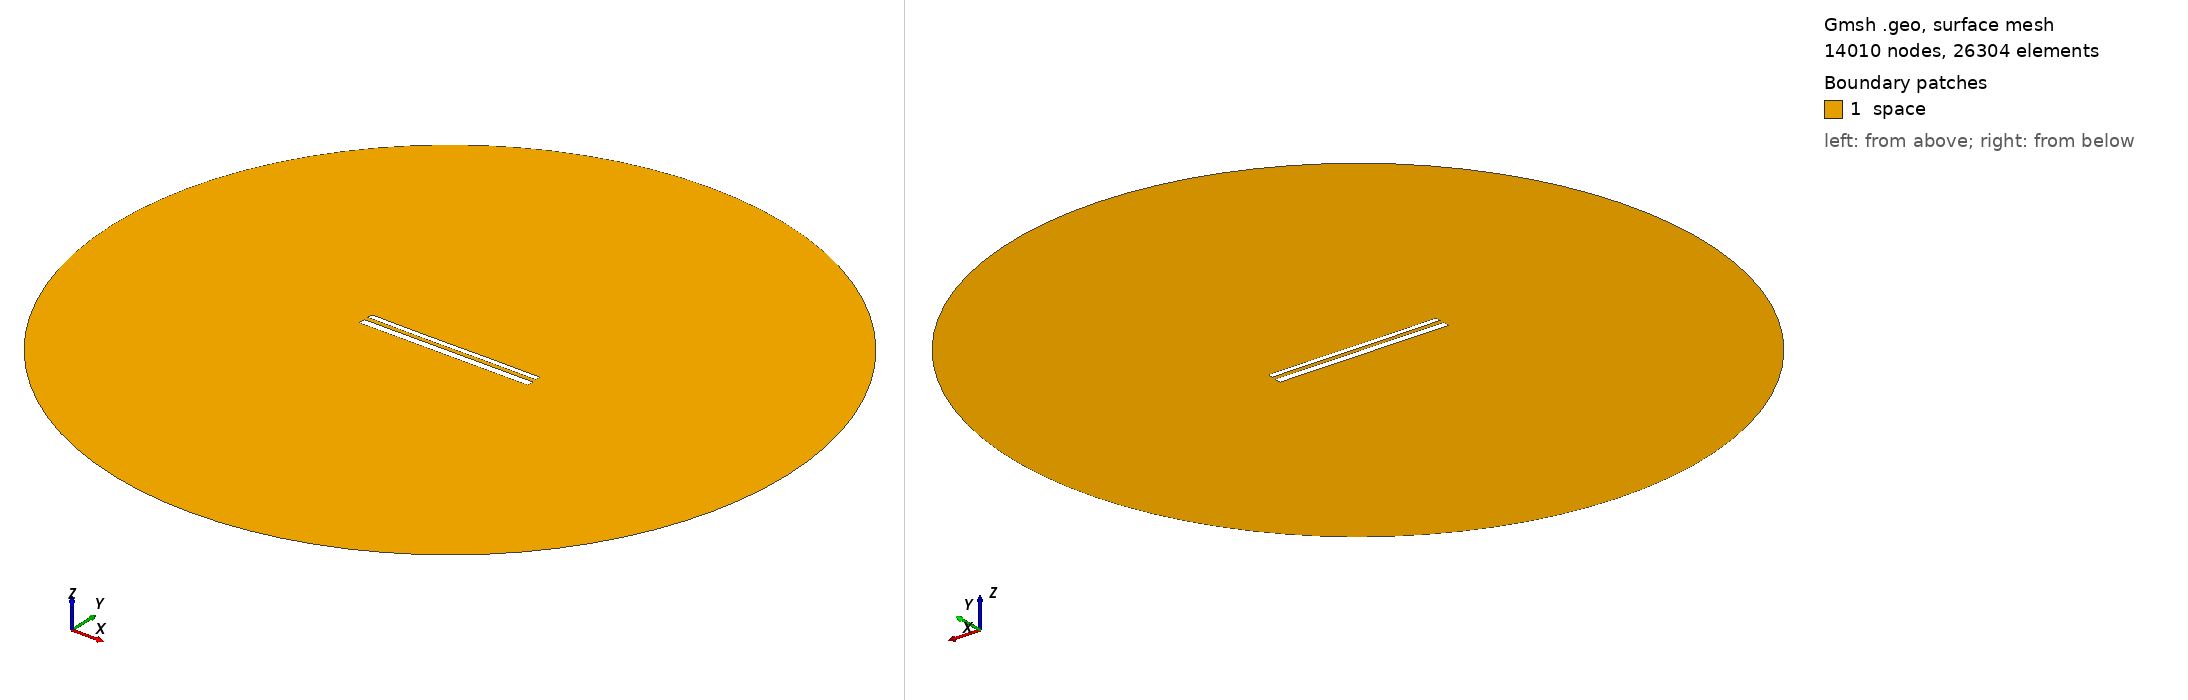

Gmsh geometry script, surface-meshed: 14010 nodes, 26304 surface elements. Boundary patches (legend numbers): 1 space. Left view from above one corner, right view from below the opposite corner. Legend entries are the model's physical surfaces. The drawing asked Gmsh for element sizes between 1% and 20% of the model's largest extent; the script's own settings can give other sizes.

=== 12033.geo (drawn) ===
//---------------------------------------
// Geometry kernel
//---------------------------------------

SetFactory("OpenCASCADE");



//---------------------------------------
// Parameters of the geometry
//---------------------------------------

// Overetch of the upper plate
overetch = 0.375;

// Distance between the plates
distance = 2.5;

// Discretization over the x axis (for the deformation)
nx = 50; 

// Length of the plate
L = 100 - overetch; 

// Number of modes
n = 4; 

// 1st mode coefficient
coeff(1) = -0.075;
beta(1) = 0.596864 * 3.1415926535 / L;

// 2nd mode coefficient
coeff(2) = -0.075;
beta(2) = 1.49418 * 3.1415926535 / L;

// 3rd mode coefficient
coeff(3) = -0.075;
beta(3) = 2.50025 * 3.1415926535 / L;

// 4th mode coefficient
coeff(4) = 0.0;
beta(4) = 3.49999 * 3.1415926535 / L;



//---------------------------------------
// Upper plate (deformed rectangle)
//---------------------------------------

// Coordiantes of the upper plate
xmin = -50;
xmax = 50 - overetch;

// Height of the upper plate
yheight = 4 - 2 * overetch;

// Indexes of the points
UpperID[] = {};
LowerID[] = {};
LeftID[] = {};
RightID[] = {};

// Point index
p = 1;

// Horizontal edges
For i In {1:nx}
    x = xmin + (i-1)*(xmax - xmin)/(nx-1);

    y_bottom = distance / 2 + overetch;
    For j In {1:n}
        C = (Cosh(beta(j)*L) + Cos(beta(j)*L)) / (Sinh(beta(j)*L) + Sin(beta(j)*L));
        y_bottom  = y_bottom + coeff(j) * (Cosh(beta(j)*(x+50)) - Cos(beta(j)*(x+50)) - C * (Sinh(beta(j)*(x+50)) - Sin(beta(j)*(x+50))));
    EndFor

    y_top = y_bottom + yheight;

    Point(p) = {x, y_top, 0, 1.0};
    UpperID[i] = p;
    p = p + 1;

    Point(p) = {x, y_bottom, 0, 1.0};
    LowerID[i] = p;
    p = p + 1;
EndFor

// Create point lists
UpperPts[] = {}; LowerPts[] = {};
For i In {1:nx}
  UpperPts[] += {UpperID[i]};
  LowerPts[] += {LowerID[i]};
EndFor

// Build splines
Spline(1) = {UpperPts[]};
Spline(2) = {LowerPts[]};
Line(3) = {LowerPts[nx-1], UpperPts[nx-1]};
Line(4) = {LowerPts[0], UpperPts[0]};

// Build the plane surface
Curve Loop(1) = {2, 3, -1, -4};
Plane Surface(1) = {1};



//---------------------------------------
// Lower plate (rectangle)
//---------------------------------------

// Vertices
Point(1001) = {-50, -1, 0, 1.0};
Point(1002) = { 50, -1, 0, 1.0};
Point(1003) = { 50,  -5, 0, 1.0};
Point(1004) = {-50,  -5, 0, 1.0};

// Edges
Line(5) = {1001, 1002};
Line(6) = {1002, 1003};
Line(7) = {1003, 1004};
Line(8) = {1004, 1001};

// Plane surface
Line Loop(2) = {5, 6, 7, 8};
Plane Surface(2) = {2}; 



//---------------------------------------
// Outer (fictious) boundary
//---------------------------------------

// Points
Point(1005) = {0, 0, 0};       // Center
Point(1006) = {200, 0, 0};     // Start point
Point(1007) = {0, 200, 0};     // 90 degrees
Point(1008) = {-200, 0, 0};    // 180 degrees
Point(1009) = {0, -200, 0};    // 270 degrees

// Circle arcs (each needs start, center, end)
Circle(9) = {1006, 1005, 1007};
Circle(10) = {1007, 1005, 1008};
Circle(11) = {1008, 1005, 1009};
Circle(12) = {1009, 1005, 1006};

// Plane surface for the entire domain
Curve Loop(3) = {9, 10, 11, 12};
Surface(3) = {3};

// Subtract the plates from the whole domain to obtain the actual domain where we want to solve the equations
BooleanDifference{ Surface{3}; Delete; }{ Surface{1}; Surface{2}; Delete; }




//---------------------------------------
// Transfinite Lines/Curves
//---------------------------------------

// Set the number of points on the boundaries
r = 7;

// Plates
Transfinite Curve {1, 2} = 50*r Using Progression 1;
Transfinite Curve {3, 4} = 2*r Using Progression 1;
Transfinite Line {5, 7} = 50*r Using Progression 1;
Transfinite Line {6, 8} = 2*r Using Progression 1;

// Outer boundary
Transfinite Line {9, 10, 11, 12} = 20 Using Progression 1;



//---------------------------------------
// Physical groups
//---------------------------------------                

// Physical curves (boundaries)
Physical Line("force_segment", 10) = {2};
Physical Line("upper_plate", 11) = {1, 3, 4};
Physical Line("lower_plate", 12) = {5, 6, 7, 8};
Physical Line("boundary", 20) = {9, 10, 11, 12};

// Physical Surfaces
Physical Surface("space", 30) = {3};



//---------------------------------------
// 6. Generate the Mesh
//---------------------------------------

// 2D mesh generation
Mesh 2;
